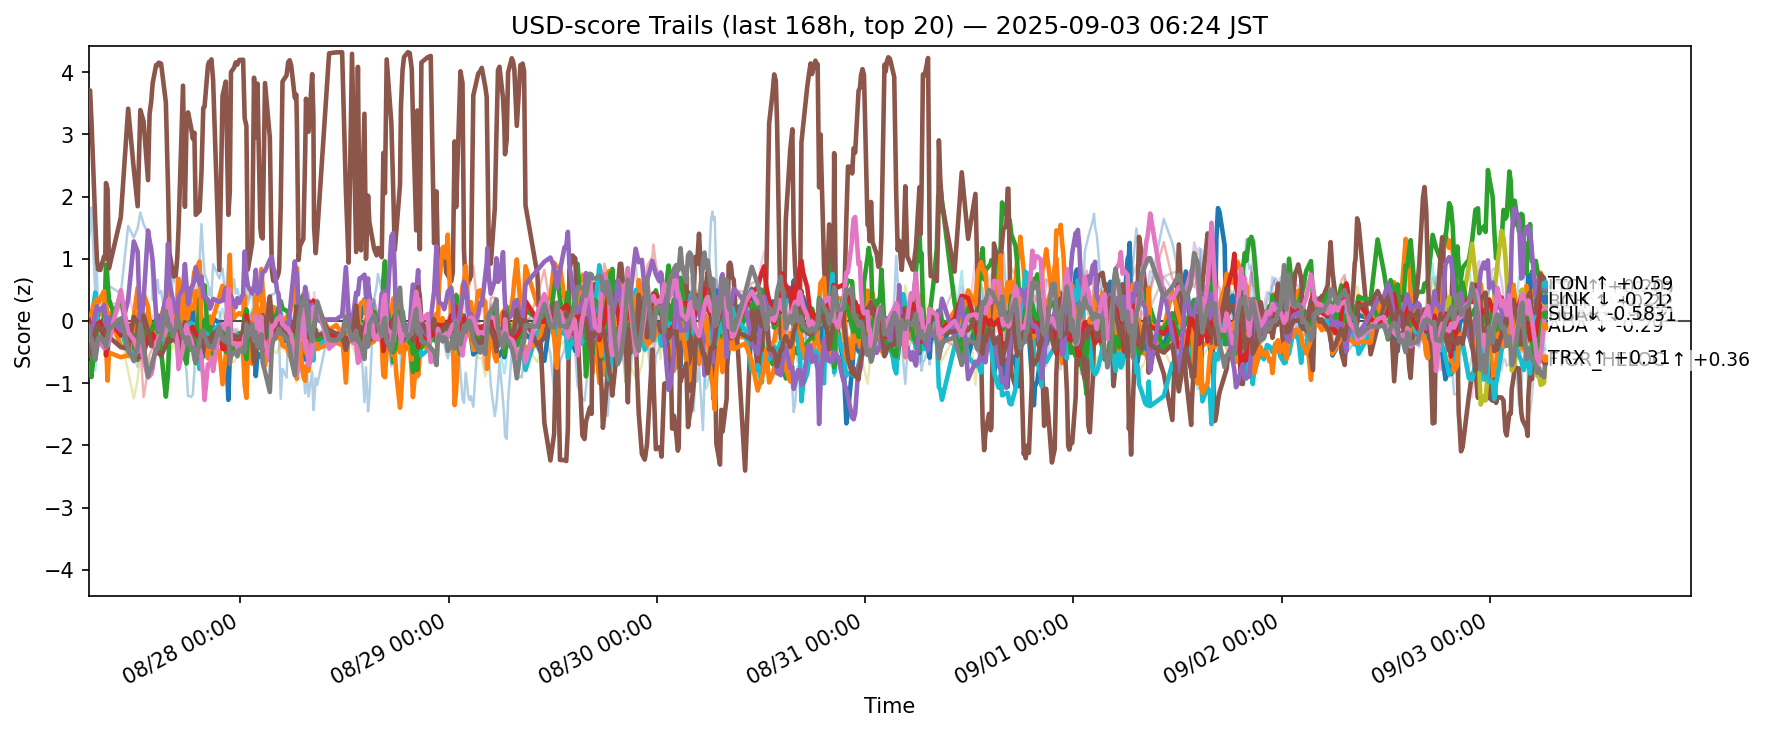

The table this chart was drawn from, first rows:
ts, side, symbol, score
2025-08-26 21:30:08.441334+00:00, usd, ADA, -0.406
2025-08-26 21:30:08.441334+00:00, usd, AVAX, -0.432
2025-08-26 21:30:08.441334+00:00, usd, BCH, -0.7678
2025-08-26 21:30:08.441334+00:00, usd, BNB, 0.02214
2025-08-26 21:30:08.441334+00:00, usd, BTC, -0.1251
2025-08-26 21:30:08.441334+00:00, usd, CRO, 3.712
2025-08-26 21:30:08.441334+00:00, usd, DOGE, -0.2056
2025-08-26 21:30:08.441334+00:00, usd, ETH, -0.04587
2025-08-26 21:30:08.441334+00:00, usd, HBAR, -0.2873
2025-08-26 21:30:08.441334+00:00, usd, HYPE, 1.292
2025-08-26 21:30:08.441334+00:00, usd, LINK, -0.2689
2025-08-26 21:30:08.441334+00:00, usd, LTC, -0.6735
2025-08-26 21:30:08.441334+00:00, usd, SHIB, 0.0194
2025-08-26 21:30:08.441334+00:00, usd, SOL, -0.2995
2025-08-26 21:30:08.441334+00:00, usd, SUI, -0.5542
2025-08-26 21:30:08.441334+00:00, usd, TON, -0.2646
2025-08-26 21:30:08.441334+00:00, usd, TRX, -0.0864
2025-08-26 21:30:08.441334+00:00, usd, UNI, -0.497
2025-08-26 21:30:08.441334+00:00, usd, XLM, -0.2815
2025-08-26 21:30:08.441334+00:00, usd, XRP, 0.09335
2025-08-26 21:39:56.878033+00:00, usd, ADA, -0.3503
2025-08-26 21:39:56.878033+00:00, usd, AVAX, -0.4133
2025-08-26 21:39:56.878033+00:00, usd, BCH, -0.7993
2025-08-26 21:39:56.878033+00:00, usd, BNB, -0.1738
2025-08-26 21:39:56.878033+00:00, usd, BTC, -0.2787
2025-08-26 21:39:56.878033+00:00, usd, CRO, 3.705
2025-08-26 21:39:56.878033+00:00, usd, DOGE, -0.09902
2025-08-26 21:39:56.878033+00:00, usd, ETH, -0.01459
2025-08-26 21:39:56.878033+00:00, usd, HBAR, -0.248
2025-08-26 21:39:56.878033+00:00, usd, HYPE, 1.46
2025-08-26 21:39:56.878033+00:00, usd, LINK, -0.00935
2025-08-26 21:39:56.878033+00:00, usd, LTC, -0.6795
2025-08-26 21:39:56.878033+00:00, usd, SHIB, -0.05391
2025-08-26 21:39:56.878033+00:00, usd, SOL, -0.3036
2025-08-26 21:39:56.878033+00:00, usd, SUI, -0.3961
2025-08-26 21:39:56.878033+00:00, usd, TON, -0.3006
2025-08-26 21:39:56.878033+00:00, usd, TRX, -0.2402
2025-08-26 21:39:56.878033+00:00, usd, UNI, -0.3863
2025-08-26 21:39:56.878033+00:00, usd, XLM, -0.401
2025-08-26 21:39:56.878033+00:00, usd, XRP, -0.07374
2025-08-26 21:50:00.385272+00:00, usd, ADA, -0.2611
2025-08-26 21:50:00.385272+00:00, usd, AVAX, -0.5095
2025-08-26 21:50:00.385272+00:00, usd, BCH, -0.902
2025-08-26 21:50:00.385272+00:00, usd, BNB, -0.219
2025-08-26 21:50:00.385272+00:00, usd, BTC, -0.2547
2025-08-26 21:50:00.385272+00:00, usd, CRO, 3.189
2025-08-26 21:50:00.385272+00:00, usd, DOGE, -0.007548
2025-08-26 21:50:00.385272+00:00, usd, ETH, 0.2368
2025-08-26 21:50:00.385272+00:00, usd, HBAR, -0.0332
2025-08-26 21:50:00.385272+00:00, usd, HYPE, 1.827
2025-08-26 21:50:00.385272+00:00, usd, LINK, 0.1291
2025-08-26 21:50:00.385272+00:00, usd, LTC, -0.8184
2025-08-26 21:50:00.385272+00:00, usd, SHIB, -0.2378
2025-08-26 21:50:00.385272+00:00, usd, SOL, -0.2081
2025-08-26 21:50:00.385272+00:00, usd, SUI, -0.4619
2025-08-26 21:50:00.385272+00:00, usd, TON, -0.3071
2025-08-26 21:50:00.385272+00:00, usd, TRX, -0.2949
2025-08-26 21:50:00.385272+00:00, usd, UNI, -0.5541
2025-08-26 21:50:00.385272+00:00, usd, XLM, -0.4098
2025-08-26 21:50:00.385272+00:00, usd, XRP, 0.04083
... 12,320 more rows
